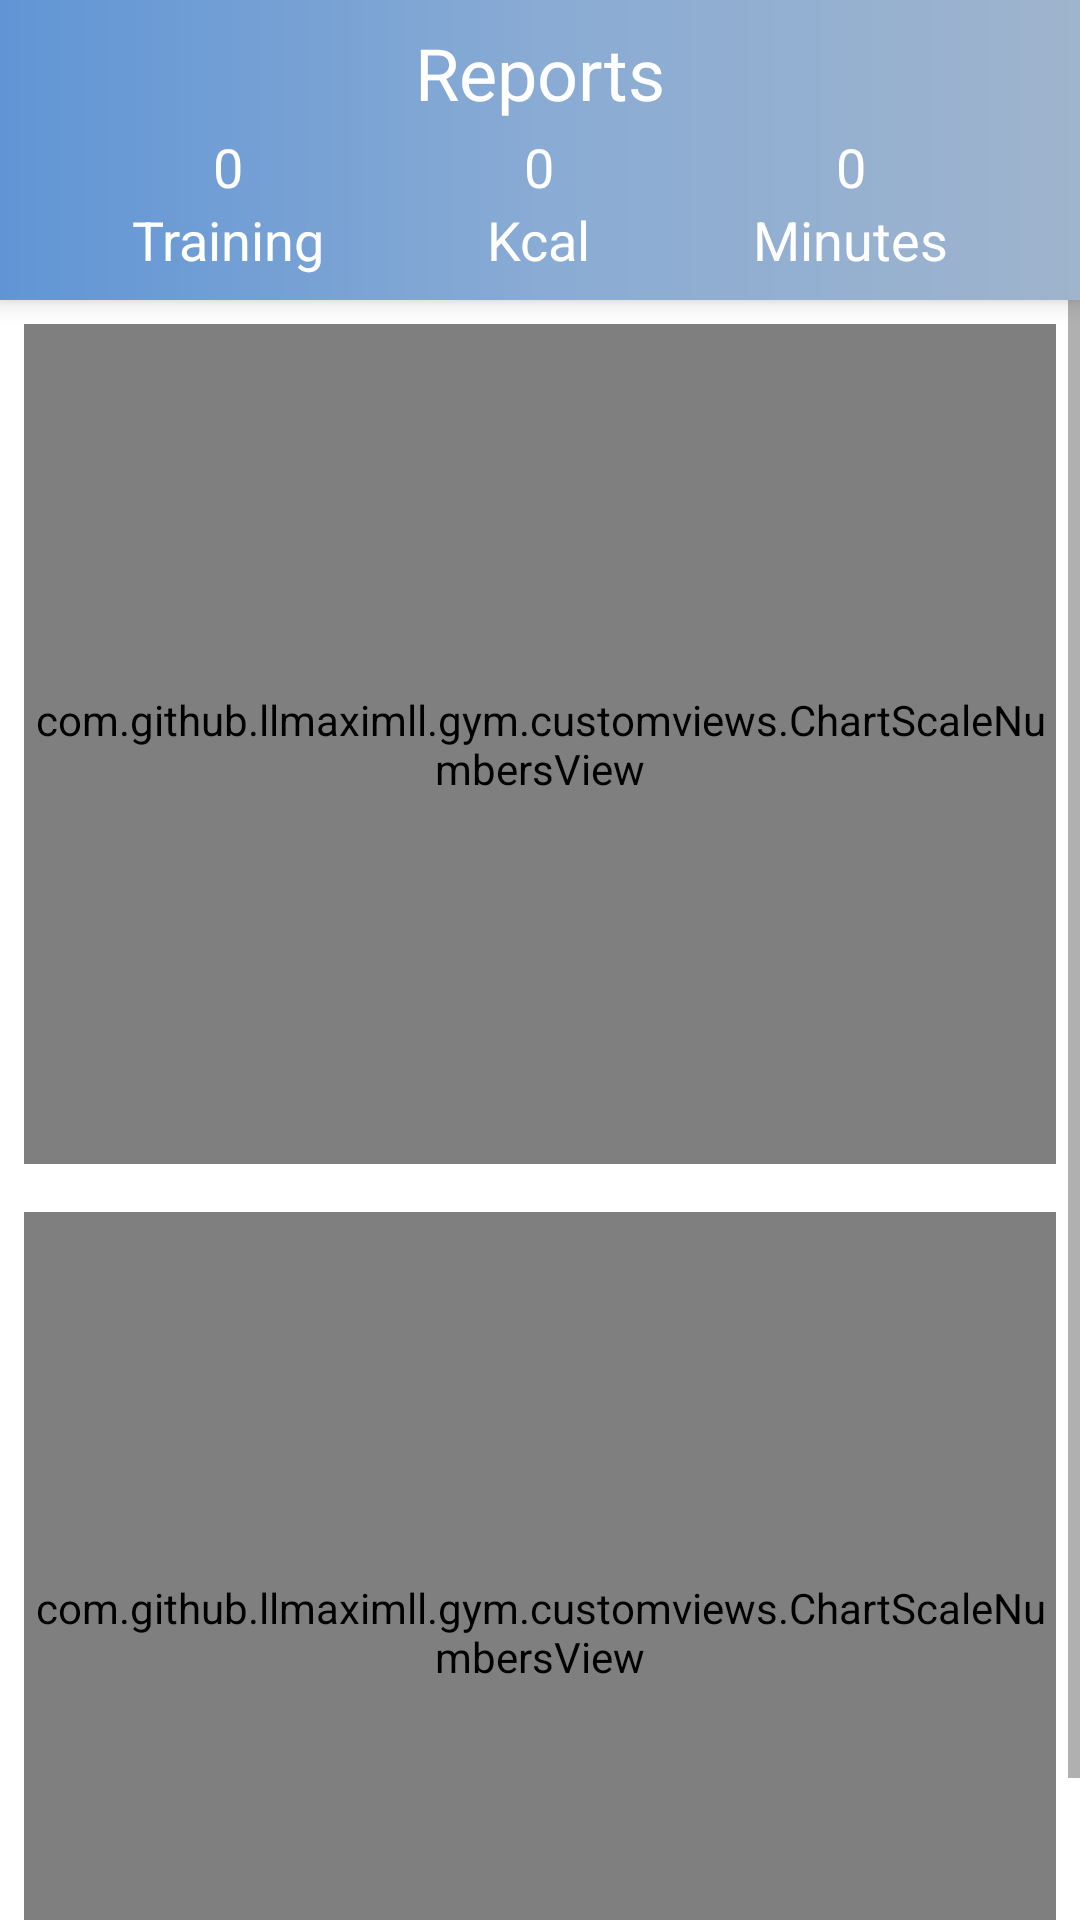

Here is an Android app screen rendered from its layout file. Give the layout XML and the strings, colors and styles it references.
<!-- AndroidManifest.xml: application theme Theme.Gym -->
<!-- res/layout/fragment_reports.xml -->
<?xml version="1.0" encoding="utf-8"?>
<androidx.constraintlayout.widget.ConstraintLayout xmlns:android="http://schemas.android.com/apk/res/android"
    android:layout_width="match_parent"
    android:layout_height="match_parent"
    xmlns:app="http://schemas.android.com/apk/res-auto">

    <androidx.constraintlayout.widget.ConstraintLayout
        android:id="@+id/constraintLayout"
        android:layout_width="match_parent"
        android:layout_height="100dp"
        android:background="@drawable/background_main_top"
        android:elevation="5dp"
        android:orientation="vertical"
        app:layout_constraintEnd_toEndOf="parent"
        app:layout_constraintStart_toStartOf="parent"
        app:layout_constraintTop_toTopOf="parent">

        <TextView
            android:id="@+id/title_textView"
            android:layout_width="wrap_content"
            android:layout_height="wrap_content"
            android:layout_marginStart="8dp"
            android:layout_marginTop="8dp"
            android:layout_marginEnd="8dp"
            android:text="Reports"
            android:textColor="@color/white"
            android:textSize="24sp"
            app:layout_constraintEnd_toEndOf="parent"
            app:layout_constraintStart_toStartOf="parent"
            app:layout_constraintTop_toTopOf="parent" />

        <TextView
            android:id="@+id/count_scores_textView"
            android:layout_width="wrap_content"
            android:layout_height="wrap_content"
            android:text="0"
            android:textColor="@color/white"
            android:textSize="18sp"
            app:layout_constraintBottom_toTopOf="@+id/scores_textView"
            app:layout_constraintEnd_toEndOf="@+id/scores_textView"
            app:layout_constraintHorizontal_chainStyle="spread_inside"
            app:layout_constraintStart_toStartOf="@+id/scores_textView" />

        <TextView
            android:id="@+id/count_minutes_textView"
            android:layout_width="wrap_content"
            android:layout_height="wrap_content"
            android:text="0"
            android:textColor="@color/white"
            android:textSize="18sp"
            app:layout_constraintBottom_toTopOf="@+id/minutes_textView"
            app:layout_constraintEnd_toEndOf="@+id/minutes_textView"
            app:layout_constraintStart_toStartOf="@+id/minutes_textView"/>

        <TextView
            android:id="@+id/count_cal_textView"
            android:layout_width="wrap_content"
            android:layout_height="wrap_content"
            android:text="0"
            android:textColor="@color/white"
            android:textSize="18sp"
            app:layout_constraintBottom_toTopOf="@+id/cal_textView"
            app:layout_constraintEnd_toEndOf="@+id/cal_textView"
            app:layout_constraintStart_toStartOf="@+id/cal_textView" />

        <TextView
            android:id="@+id/scores_textView"
            android:layout_width="wrap_content"
            android:layout_height="wrap_content"
            android:layout_marginStart="44dp"
            android:layout_marginEnd="8dp"
            android:layout_marginBottom="8dp"
            android:text="Training"
            android:textColor="@color/white"
            android:textSize="18sp"
            app:layout_constraintBottom_toBottomOf="parent"
            app:layout_constraintEnd_toStartOf="@+id/minutes_textView"
            app:layout_constraintHorizontal_chainStyle="spread_inside"
            app:layout_constraintStart_toStartOf="parent" />

        <TextView
            android:id="@+id/minutes_textView"
            android:layout_width="wrap_content"
            android:layout_height="wrap_content"
            android:layout_marginStart="8dp"
            android:layout_marginEnd="8dp"
            android:layout_marginBottom="8dp"
            android:text="Kcal"
            android:textColor="@color/white"
            android:textSize="18sp"
            app:layout_constraintBottom_toBottomOf="parent"
            app:layout_constraintEnd_toStartOf="@+id/cal_textView"
            app:layout_constraintStart_toEndOf="@+id/scores_textView" />

        <TextView
            android:id="@+id/cal_textView"
            android:layout_width="wrap_content"
            android:layout_height="wrap_content"
            android:layout_marginStart="8dp"
            android:layout_marginEnd="44dp"
            android:layout_marginBottom="8dp"
            android:text="Minutes"
            android:textColor="@color/white"
            android:textSize="18sp"
            app:layout_constraintBottom_toBottomOf="parent"
            app:layout_constraintEnd_toEndOf="parent"
            app:layout_constraintStart_toEndOf="@+id/minutes_textView" />

    </androidx.constraintlayout.widget.ConstraintLayout>

    <ScrollView
        android:layout_width="0dp"
        android:layout_height="0dp"
        app:layout_constraintBottom_toBottomOf="parent"
        app:layout_constraintEnd_toEndOf="parent"
        app:layout_constraintStart_toStartOf="parent"
        app:layout_constraintTop_toBottomOf="@id/constraintLayout">

        <LinearLayout
            android:layout_width="match_parent"
            android:layout_height="wrap_content"
            android:orientation="vertical">

            <LinearLayout
                android:id="@+id/chart_linearLayout1"
                android:layout_width="match_parent"
                android:layout_height="280dp"
                android:layout_margin="8dp"
                android:orientation="horizontal"
                app:layout_constraintBottom_toBottomOf="parent"
                app:layout_constraintEnd_toEndOf="parent"
                app:layout_constraintStart_toStartOf="parent"
                app:layout_constraintTop_toBottomOf="@+id/constraintLayout">

                <com.github.llmaximll.gym.customviews.ChartScaleNumbersView
                    android:layout_width="wrap_content"
                    android:layout_height="match_parent"
                    android:background="@color/black"
                    app:mode="Training" />

                <HorizontalScrollView
                    android:layout_width="match_parent"
                    android:layout_height="match_parent"
                    android:overScrollMode="never">

                    <com.github.llmaximll.gym.customviews.ChartView
                        android:id="@+id/chartView1"
                        android:layout_width="wrap_content"
                        android:layout_height="match_parent"
                        android:background="@color/black" />

                </HorizontalScrollView>

            </LinearLayout>

            <LinearLayout
                android:id="@+id/chart_linearLayout2"
                android:layout_width="match_parent"
                android:layout_height="280dp"
                android:layout_margin="8dp"
                android:orientation="horizontal"
                app:layout_constraintBottom_toBottomOf="parent"
                app:layout_constraintEnd_toEndOf="parent"
                app:layout_constraintStart_toStartOf="parent"
                app:layout_constraintTop_toBottomOf="@+id/chart_linearLayout2">

                <com.github.llmaximll.gym.customviews.ChartScaleNumbersView
                    android:layout_width="wrap_content"
                    android:layout_height="match_parent"
                    android:background="@color/black"
                    app:mode="Minutes" />

                <HorizontalScrollView
                    android:layout_width="match_parent"
                    android:layout_height="match_parent"
                    android:overScrollMode="never">

                    <com.github.llmaximll.gym.customviews.ChartView
                        android:id="@+id/chartView2"
                        android:layout_width="wrap_content"
                        android:layout_height="match_parent"
                        android:background="@color/black" />

                </HorizontalScrollView>

            </LinearLayout>

        </LinearLayout>

    </ScrollView>

</androidx.constraintlayout.widget.ConstraintLayout>
<!-- resources referenced by this layout -->
<resources>
  <!-- drawable background_main_top (drawable) -->
  <?xml version="1.0" encoding="utf-8"?>
  <shape xmlns:android="http://schemas.android.com/apk/res/android">
      <gradient
          android:startColor="#6095D5"
          android:centerColor="#89ABD4"
          android:endColor="#9FB4CD"
          android:angle="0"/>
  </shape>
  <style name="Theme.Gym" parent="Theme.MaterialComponents.Light.NoActionBar">
          
          <item name="colorPrimary">#6E9CD2</item>
          <item name="colorPrimaryVariant">#6095D5</item>
          <item name="colorOnPrimary">@color/white</item>
          
          <item name="colorSecondary">@color/teal_200</item>
          <item name="colorSecondaryVariant">@color/teal_700</item>
          <item name="colorOnSecondary">@color/black</item>
          
          <item name="android:statusBarColor" tools:targetApi="l">?attr/colorPrimaryVariant</item>
          
          <item name="fontFamily">@font/font</item>
          <item name="android:colorEdgeEffect">#6095D5</item>
      </style>
  <!-- not gathered from this repository: default colours our renderer supplied (Android Studio template values) -->
  <color name="teal_200">#FF03DAC5</color>
  <color name="teal_700">#FF018786</color>
  <color name="black">#FF000000</color>
  <color name="white">#FFFFFFFF</color>
</resources>
